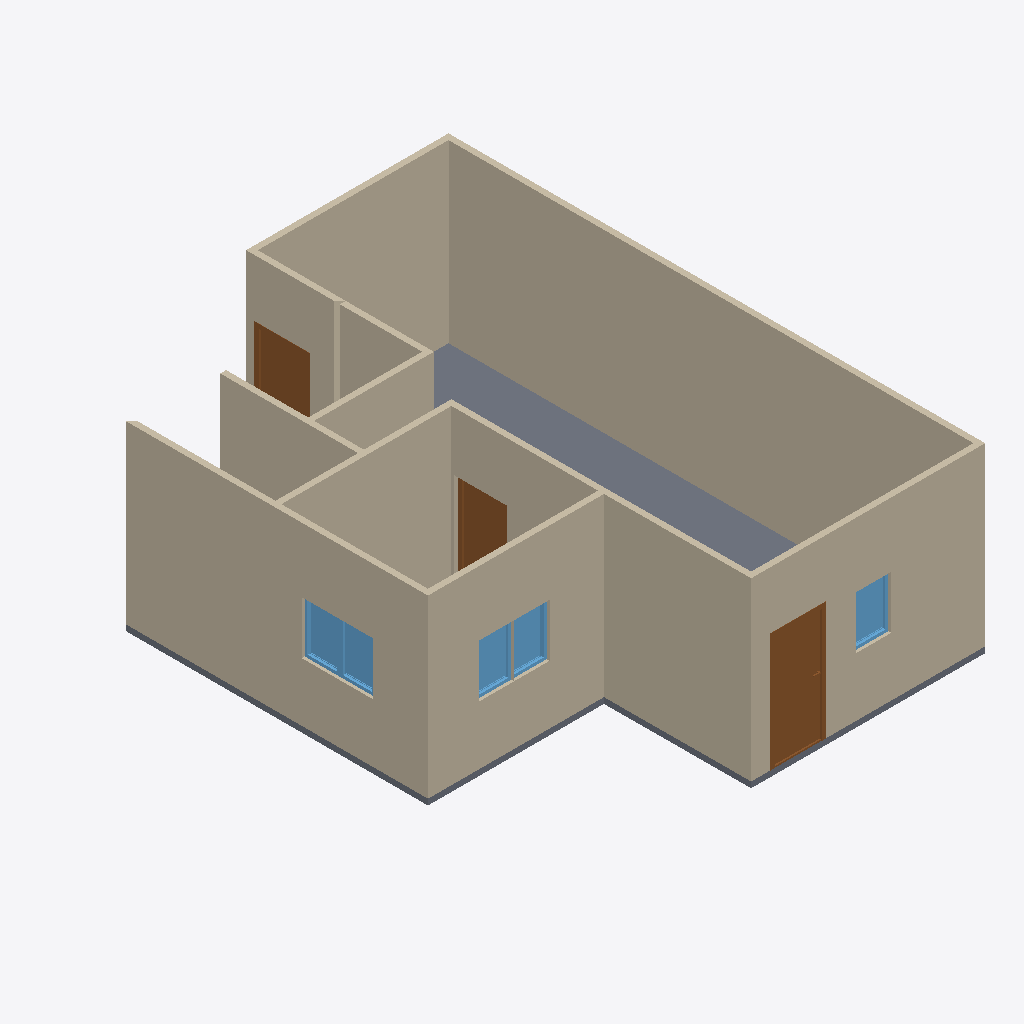
Isometric view of an IFC building model (IFC-SPF (STEP), schema IFC4, length unit metre), seen from the south-west, elements coloured by IFC class: 12 walls (beige), 5 windows (light blue), 3 doors (brown), 1 slab (grey).
Extent 7.0 m × 9.2 m × 3.1 m (x, y, z). Storeys (3): GF at 0.00 m; 2F at 3.00 m; RF at 3.00 m. Elements (24): 12 IfcWall, 6 IfcDoor, 5 IfcWindow, 1 IfcSlab.

HEADER;
FILE_DESCRIPTION(('ViewDefinition[DesignTransferView]'),'2;1');
FILE_NAME('s03-activity.ifc','2025-09-01T15:43:47+08:00',(''),(''),'IfcOpenShell 0.8.3-post1','Bonsai 0.8.3-post1','');
FILE_SCHEMA(('IFC4'));
ENDSEC;
DATA;
#1=IFCPROJECT('3OKDxZDMr1FQzL4D15dfoJ',$,'My Project',$,$,$,$,(#14,#26),#9);
#31=IFCSITE('1gU9aSs1j0xAa_S5OsuN4I',$,'My Site',$,$,#54,$,$,$,$,$,$,$,$);
#37=IFCBUILDING('3TInIB9fv85ezIvShQqW61',$,'My Building',$,$,#60,$,$,$,$,$,$);
#5635=IFCBUILDING('3xvKerLJz9ifrrvEx69_3b',$,'0',$,$,#5651,$,$,$,$,$,$);
#43=IFCBUILDINGSTOREY('3D$89U7Zv4Wf7LCGlPJ1kA',$,'GF',$,$,#3149,$,$,$,$);
#67=IFCBUILDINGSTOREY('23bXEpgNzE1ehTk2MrJV01',$,'2F',$,$,#3264,$,$,$,$);
#5652=IFCBUILDINGSTOREY('1_WQJpoML3qQSJEZNCRGjz',$,'RF',$,$,#5673,$,$,$,$);
#169=IFCWALL('2hDh2Bs896u9sonALOY05R',$,'Wall',$,$,#3159,#175,$,$);
#269=IFCWALL('1fam5Y2xf1BBY2kOdmpUSx',$,'Wall',$,$,#3174,#275,$,$);
#91=IFCWALL('0bvlS9bYfA2uHgR02ARRzz',$,'Wall',$,$,#3154,#99,$,$);
#294=IFCWALL('1q8LznmQP2HwuTpJ$2fxQ6',$,'Wall',$,$,#3179,#300,$,$);
#319=IFCWALL('3f4zdCCuzFnO9a9TroTjTo',$,'Wall',$,$,#3184,#325,$,$);
#980=IFCSLAB('0L7SDpgEz0Gw3dqUskTsNQ',$,'Slab',$,$,#3204,#995,$,$);
#194=IFCWALL('0qfaQIAYvCQvzo6FZpsZxQ',$,'Wall',$,$,#3164,#200,$,$);
#647=IFCWALL('3kZX52STDBZwOUQt1LE3Nc',$,'Wall',$,$,#3194,#653,$,$);
#622=IFCWALL('1tVakFbbz1xREEBRl3b5m8',$,'Wall',$,$,#3189,#628,$,$);
#730=IFCWALL('0HRIn2yWj6aw$xi_T5ROEU',$,'Wall',$,$,#3199,#736,$,$);
#219=IFCWALL('1fOzKjWdnARfwSGG6IfWCf',$,'Wall',$,$,#3169,#225,$,$);
#1140=IFCDOOR('3Ztjb0$w123gkKgKev0eYh',$,'Door',$,$,#1204,#1149,$,2.0,0.899999976158142,$,$,$);
#896=IFCWALL('2f83PXjUjEHOoMcRjUphdA',$,'Wall',$,$,#3209,#902,$,$);
#871=IFCWALL('1WHfc5ZEz0tPtFAqyCqm8M',$,'Wall',$,$,#3214,#877,$,$);
#1406=IFCDOOR('1LqOoheSX3qw6iuvDlrBuF',$,'Door',$,$,#1454,#1414,$,2.0,0.899999976158142,$,$,$);
#1303=IFCDOOR('22tRay0yz8eRGqivJUrSvc',$,'Door',$,$,#1712,#1311,$,2.0,0.899999976158142,$,$,$);
#2208=IFCWINDOW('139_5kFkL4J8BZz2CAcYAi',$,'Window',$,$,#2257,#2217,$,0.899999976158142,0.600000023841858,$,$,$);
#2049=IFCWINDOW('2Hn9ptOHv1GBzD7WPSk8zP',$,'Window',$,$,#2084,#2058,$,$,$,$,$,$);
#2258=IFCWINDOW('3XnvWSFCXEgvi6xd4Wt0ob',$,'Window',$,$,#2307,#2267,$,0.899999976158142,0.600000023841858,$,$,$);
#1727=IFCWINDOW('1rrbAztoTC2RCdx4$exz83',$,'Window',$,$,#1792,#1737,$,0.899999976158142,0.600000023841858,$,$,$);
#1997=IFCWINDOW('1qpkZQ_7r6Rv_uMY$T7c5E',$,'Window',$,$,#2048,#2007,$,$,$,$,$,$);
ENDSEC;